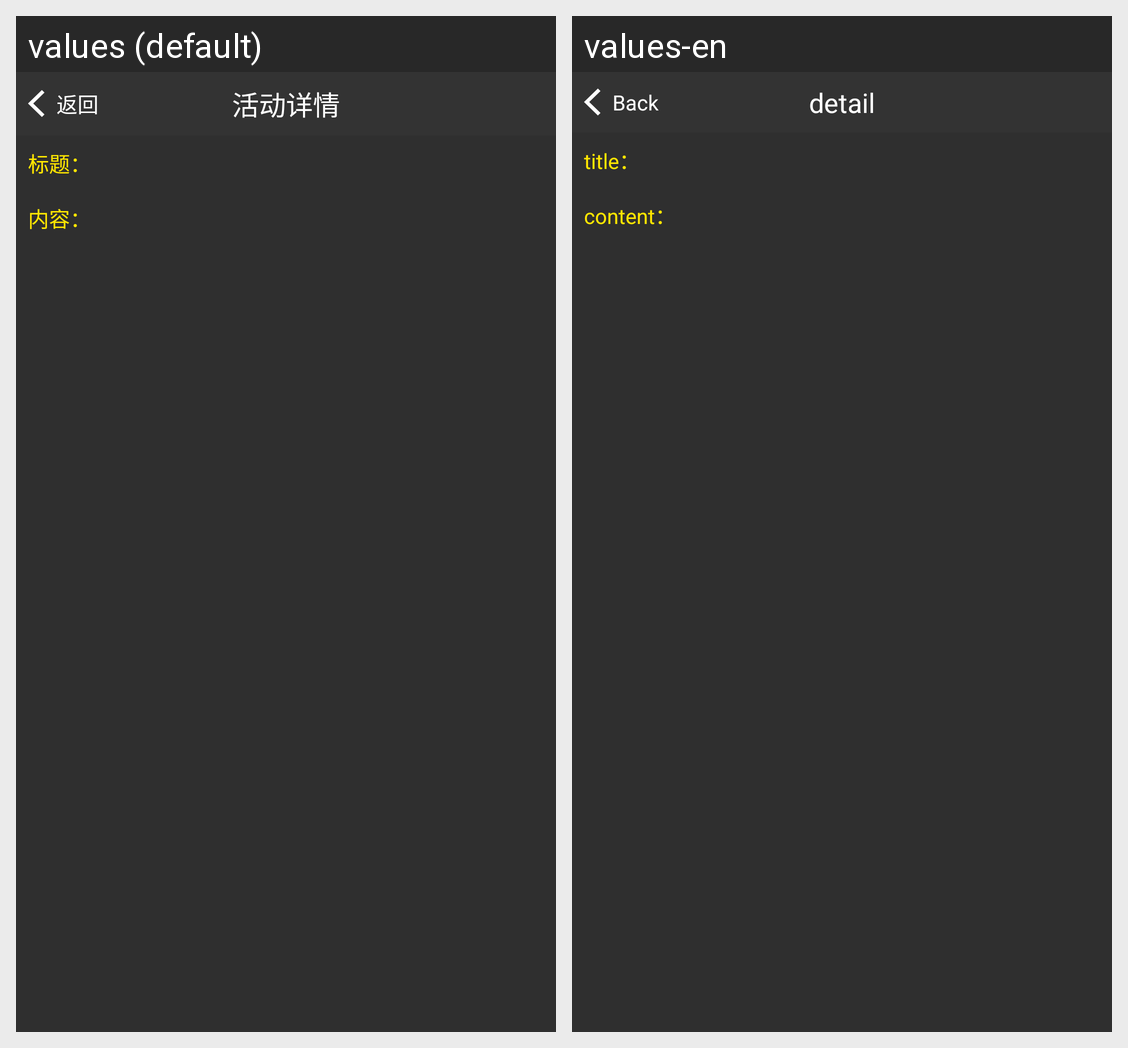

Translations of the strings shown on this Android screen, per locale in the grid:
Android screen res/layout/activity_message_detail.xml rendered under 2 locales, left to right: values (default), values-en. Device: Nexus 5 (rendered at 1080×1920; each locale shown at half size, 540×960, under a caption strip naming it); theme AppTheme.
Strings drawn on this screen, with the default value and each locale's value (text and hints the layout hard-codes, and strings that could not be matched under every locale, appear in the picture but are not listed):

back
  values: 返回
  values-en: Back

detail
  values: 活动详情
  values-en: detail

message_detail_title
  values: 标题：
  values-en: title：

message_detail_content
  values: 内容：
  values-en: content：
